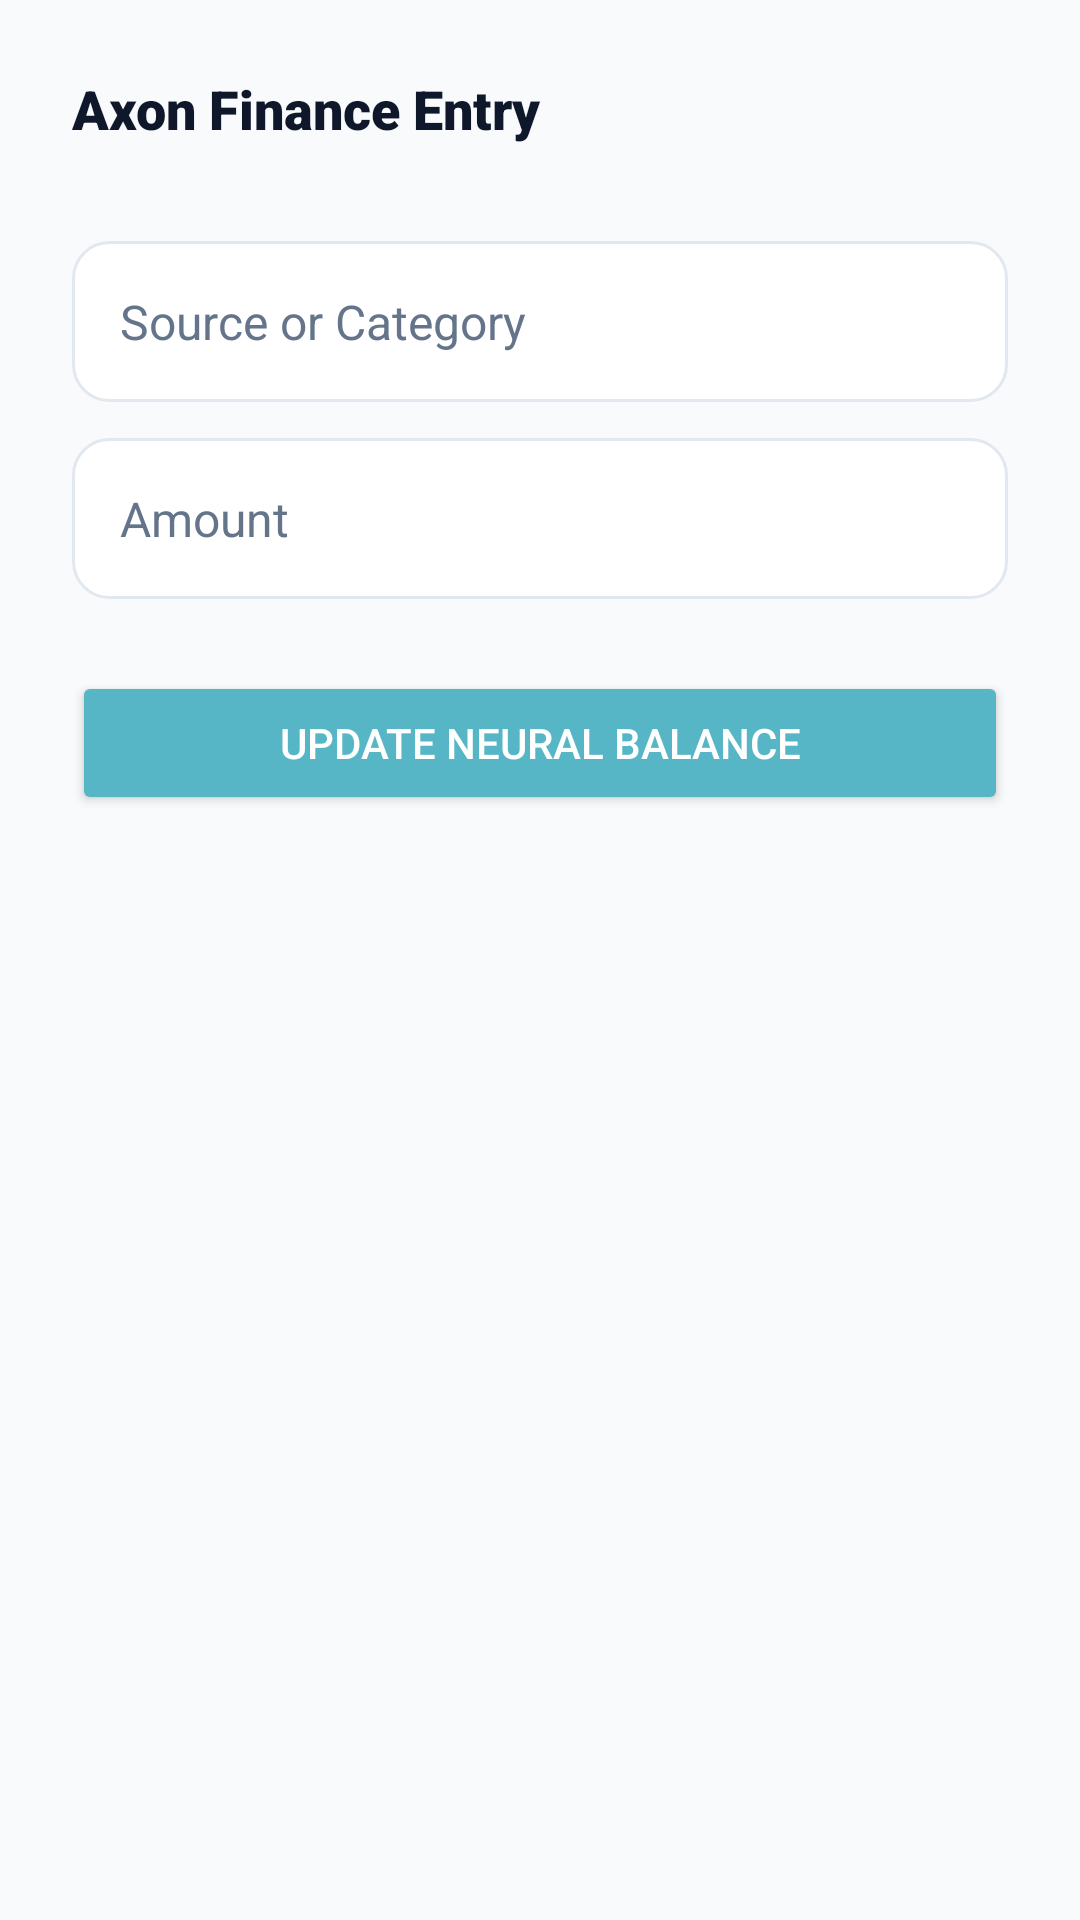

The Android layout XML behind this screen, and the referenced resources:
<!-- AndroidManifest.xml: application theme Theme.Synapse -->
<!-- res/layout/dialog_add_finance.xml -->
<?xml version="1.0" encoding="utf-8"?>
<LinearLayout xmlns:android="http://schemas.android.com/apk/res/android"
    xmlns:app="http://schemas.android.com/apk/res-auto"
    android:layout_width="match_parent"
    android:layout_height="wrap_content"
    android:orientation="vertical"
    android:padding="24dp"
    android:background="@color/workspace_bg">

    <TextView
        android:layout_width="wrap_content"
        android:layout_height="wrap_content"
        android:text="Axon Finance Entry"
        android:textSize="18sp"
        android:fontFamily="sans-serif-black"
        android:textColor="@color/text_primary"
        android:layout_marginBottom="16dp"/>

    <com.google.android.material.button.MaterialButtonToggleGroup
        android:id="@+id/toggleFinanceType"
        android:layout_width="match_parent"
        android:layout_height="wrap_content"
        android:layout_marginBottom="16dp"
        app:singleSelection="true"
        app:selectionRequired="true"
        app:checkedButton="@+id/btnExpense">
        <Button
            android:id="@+id/btnIncome"
            style="?attr/materialButtonOutlinedStyle"
            android:layout_width="0dp"
            android:layout_height="wrap_content"
            android:layout_weight="1"
            android:text="Income" />
        <Button
            android:id="@+id/btnExpense"
            style="?attr/materialButtonOutlinedStyle"
            android:layout_width="0dp"
            android:layout_height="wrap_content"
            android:layout_weight="1"
            android:text="Expense" />
    </com.google.android.material.button.MaterialButtonToggleGroup>

    <EditText
        android:id="@+id/et_finance_category"
        android:layout_width="match_parent"
        android:layout_height="wrap_content"
        android:background="@drawable/edittext_bg"
        android:hint="Source or Category"
        android:padding="16dp"
        android:textColor="@color/text_primary"
        android:textColorHint="@color/text_secondary"
        android:textSize="16sp" />

    <EditText
        android:id="@+id/et_finance_amount"
        android:layout_width="match_parent"
        android:layout_height="wrap_content"
        android:layout_marginTop="12dp"
        android:background="@drawable/edittext_bg"
        android:hint="Amount"
        android:inputType="numberDecimal"
        android:padding="16dp"
        android:textColor="@color/text_primary"
        android:textColorHint="@color/text_secondary"
        android:textSize="16sp" />

    <Button
        android:id="@+id/btn_save_finance"
        android:layout_width="match_parent"
        android:layout_height="wrap_content"
        android:layout_marginTop="24dp"
        android:backgroundTint="@color/brand_primary"
        android:text="Update Neural Balance"
        android:textColor="@color/white"
        android:padding="14dp"/>

</LinearLayout>
<!-- resources referenced by this layout -->
<resources>
  <color name="brand_primary">#56B6C6</color>
  <color name="text_primary">#0F172A</color>
  <color name="text_secondary">#64748B</color>
  <color name="white">#FFFFFF</color>
  <color name="workspace_bg">#F8FAFC</color>
  <!-- drawable edittext_bg (drawable) -->
  <?xml version="1.0" encoding="utf-8"?>
  <shape xmlns:android="http://schemas.android.com/apk/res/android">
      <solid android:color="@color/card_bg" />
      <stroke
          android:width="1dp"
          android:color="@color/divider_color" />
      <corners android:radius="12dp" />
  </shape>
  <style name="Theme.Synapse" parent="Theme.Material3.DayNight.NoActionBar">
          <item name="android:windowBackground">@color/workspace_bg</item>
          <item name="android:statusBarColor">@color/workspace_bg</item>
          <item name="android:windowLightStatusBar">true</item>
          
          
          <item name="colorPrimary">@color/brand_primary</item>
          <item name="colorOnPrimary">@color/white</item>
          
          
          <item name="android:colorBackground">@color/workspace_bg</item>
          <item name="colorSurface">@color/workspace_bg</item>
          
          
          <item name="android:textColorPrimary">@color/text_primary</item>
          <item name="android:textColorSecondary">@color/text_secondary</item>
  
          
          <item name="android:navigationBarColor">@color/nav_bar_bg</item>
          <item name="android:windowLightNavigationBar" tools:targetApi="27">true</item>
      </style>
  <color name="card_bg">#FFFFFF</color>
  <color name="divider_color">#E2E8F0</color>
  <color name="nav_bar_bg">#FFFFFF</color>
</resources>
